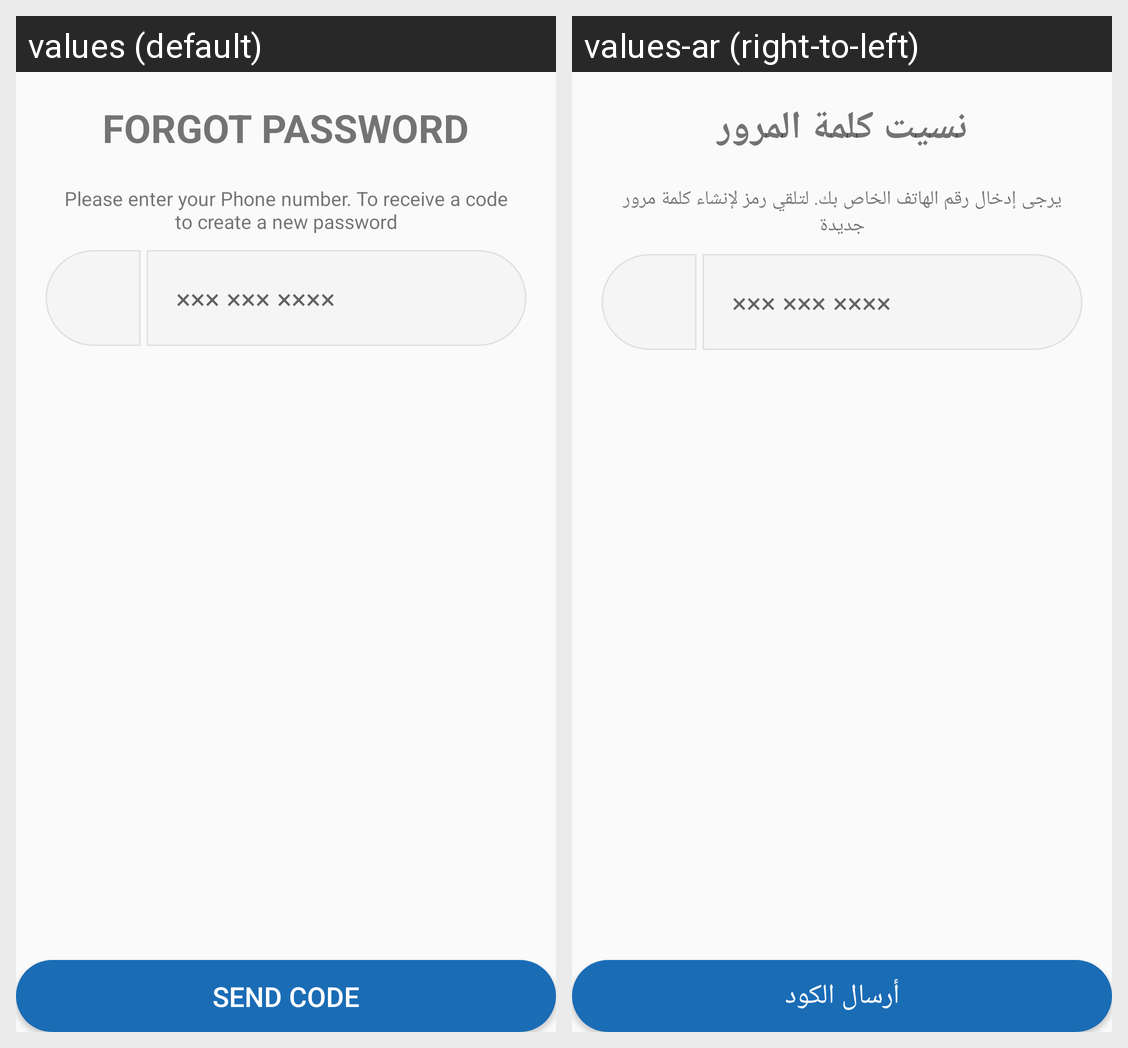

This grid shows one Android layout under two languages. Give, for every string resource on the screen, its name, the default text and each shown locale's text.
Android screen res/layout/fragment_reset_step1.xml rendered under 2 locales, left to right: values (default), values-ar (right-to-left). Device: Nexus 5 (rendered at 1080×1920; each locale shown at half size, 540×960, under a caption strip naming it); theme AppTheme.
Strings drawn on this screen, with the default value and each locale's value (text and hints the layout hard-codes, and strings that could not be matched under every locale, appear in the picture but are not listed):

forget_password
  values: Forgot password
  values-ar: نسيت كلمة المرور

forget_string
  values: Please enter your Phone number. To receive a code to create a new password
  values-ar: يرجى إدخال رقم الهاتف الخاص بك. لتلقي رمز لإنشاء كلمة مرور جديدة

type_phone
  values: ××× ××× ××××
  values-ar: ××× ××× ××××

send_code
  values: Send Code
  values-ar: أرسال الكود
